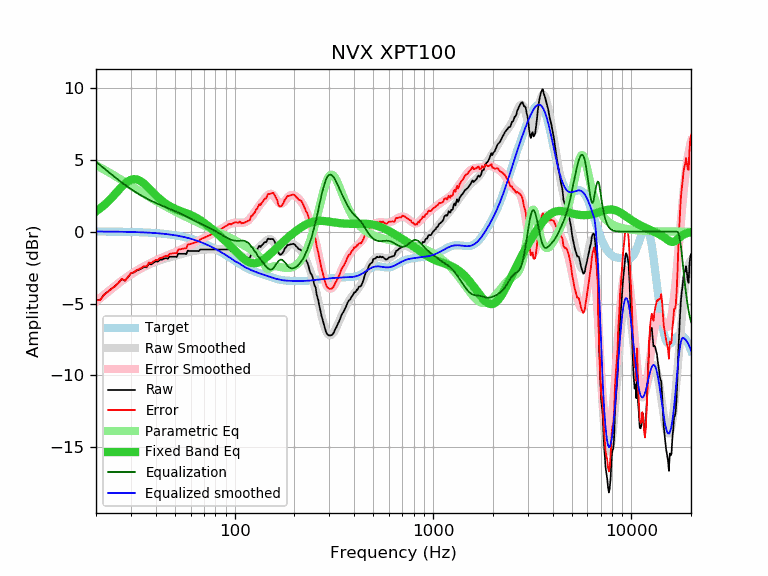

Source data for this figure (header and first rows):
frequency, raw, error, smoothed, error_smoothed, equalization, parametric_eq, equalized_raw, equalized_smoothed, target
20, -4.78, -4.79, -4.85, -4.86, 4.86, 1.41, 0.08, 0.01, 0.01
21, -4.74, -4.75, -4.61, -4.62, 4.62, 1.62, -0.12, 0.01, 0.01
22, -4.37, -4.38, -4.39, -4.39, 4.39, 1.85, 0.02, 0.01, 0.01
23, -4.16, -4.17, -4.17, -4.18, 4.18, 2.10, 0.02, 0.01, 0.01
24, -3.96, -3.96, -3.97, -3.97, 3.97, 2.36, 0.01, 0.00, 0.00
25, -3.78, -3.78, -3.77, -3.77, 3.77, 2.63, -0.01, 0.00, 0.00
26, -3.55, -3.55, -3.59, -3.59, 3.59, 2.89, 0.04, -0.00, -0.00
27, -3.29, -3.28, -3.42, -3.42, 3.42, 3.13, 0.13, -0.01, -0.01
28, -3.41, -3.40, -3.27, -3.26, 3.26, 3.34, -0.15, -0.01, -0.01
29, -3.17, -3.16, -3.12, -3.11, 3.11, 3.50, -0.06, -0.01, -0.01
30, -2.90, -2.88, -2.99, -2.97, 2.97, 3.61, 0.07, -0.02, -0.02
31, -2.85, -2.83, -2.86, -2.84, 2.84, 3.65, -0.01, -0.02, -0.02
32, -2.71, -2.68, -2.75, -2.72, 2.72, 3.64, 0.01, -0.03, -0.03
33, -2.65, -2.61, -2.64, -2.60, 2.60, 3.57, -0.05, -0.04, -0.04
34, -2.55, -2.51, -2.54, -2.50, 2.50, 3.47, -0.05, -0.04, -0.04
35, -2.45, -2.40, -2.45, -2.40, 2.40, 3.33, -0.05, -0.05, -0.05
36, -2.48, -2.42, -2.37, -2.31, 2.31, 3.18, -0.17, -0.06, -0.06
37, -2.21, -2.14, -2.29, -2.23, 2.23, 3.01, 0.02, -0.07, -0.07
38, -2.28, -2.20, -2.22, -2.15, 2.15, 2.85, -0.13, -0.08, -0.08
39, -2.15, -2.06, -2.16, -2.07, 2.07, 2.69, -0.08, -0.09, -0.09
40, -2.06, -1.96, -2.10, -2.00, 2.00, 2.54, -0.06, -0.10, -0.10
41, -2.09, -1.98, -2.04, -1.93, 1.93, 2.40, -0.16, -0.11, -0.11
42, -1.95, -1.83, -1.99, -1.87, 1.87, 2.27, -0.08, -0.12, -0.12
43, -1.95, -1.82, -1.95, -1.81, 1.81, 2.15, -0.14, -0.13, -0.13
44, -1.88, -1.73, -1.90, -1.75, 1.75, 2.04, -0.13, -0.15, -0.15
45, -1.84, -1.68, -1.86, -1.70, 1.70, 1.94, -0.14, -0.16, -0.16
46, -1.89, -1.71, -1.83, -1.65, 1.65, 1.86, -0.24, -0.18, -0.18
47, -1.74, -1.55, -1.79, -1.59, 1.59, 1.78, -0.15, -0.19, -0.19
48, -1.74, -1.53, -1.75, -1.54, 1.54, 1.71, -0.20, -0.21, -0.21
49, -1.74, -1.51, -1.72, -1.49, 1.49, 1.65, -0.25, -0.23, -0.23
50, -1.74, -1.49, -1.69, -1.44, 1.44, 1.59, -0.30, -0.25, -0.25
51, -1.77, -1.50, -1.65, -1.38, 1.38, 1.54, -0.39, -0.27, -0.27
52, -1.53, -1.24, -1.62, -1.33, 1.33, 1.49, -0.20, -0.29, -0.29
53, -1.54, -1.23, -1.58, -1.27, 1.27, 1.45, -0.27, -0.31, -0.31
54, -1.54, -1.21, -1.55, -1.22, 1.22, 1.40, -0.32, -0.33, -0.33
55, -1.54, -1.18, -1.52, -1.16, 1.16, 1.36, -0.38, -0.36, -0.36
56, -1.54, -1.16, -1.49, -1.10, 1.10, 1.32, -0.44, -0.38, -0.38
57, -1.56, -1.15, -1.46, -1.05, 1.05, 1.29, -0.51, -0.41, -0.41
58, -1.32, -0.89, -1.43, -1.00, 1.00, 1.25, -0.32, -0.43, -0.43
59, -1.34, -0.88, -1.40, -0.94, 0.94, 1.20, -0.40, -0.46, -0.46
60, -1.34, -0.85, -1.38, -0.89, 0.89, 1.16, -0.45, -0.49, -0.49
61, -1.34, -0.82, -1.36, -0.84, 0.84, 1.12, -0.50, -0.52, -0.52
62, -1.34, -0.79, -1.34, -0.79, 0.79, 1.07, -0.55, -0.55, -0.55
63, -1.34, -0.76, -1.33, -0.75, 0.75, 1.02, -0.59, -0.58, -0.58
64, -1.34, -0.73, -1.31, -0.70, 0.70, 0.97, -0.64, -0.61, -0.61
65, -1.34, -0.70, -1.30, -0.66, 0.66, 0.92, -0.68, -0.64, -0.64
66, -1.36, -0.69, -1.29, -0.61, 0.61, 0.86, -0.75, -0.67, -0.67
67, -1.25, -0.54, -1.28, -0.57, 0.57, 0.80, -0.68, -0.71, -0.71
68, -1.24, -0.50, -1.27, -0.53, 0.53, 0.74, -0.71, -0.74, -0.74
69, -1.24, -0.46, -1.26, -0.48, 0.48, 0.68, -0.76, -0.78, -0.78
70, -1.24, -0.43, -1.25, -0.44, 0.44, 0.62, -0.80, -0.81, -0.81
71, -1.24, -0.39, -1.25, -0.40, 0.40, 0.56, -0.84, -0.85, -0.85
72, -1.24, -0.35, -1.24, -0.36, 0.36, 0.50, -0.88, -0.89, -0.89
73, -1.24, -0.31, -1.24, -0.31, 0.31, 0.43, -0.93, -0.93, -0.93
74, -1.24, -0.28, -1.24, -0.27, 0.27, 0.37, -0.97, -0.96, -0.96
75, -1.24, -0.24, -1.24, -0.23, 0.23, 0.30, -1.01, -1.00, -1.00
76, -1.24, -0.20, -1.24, -0.19, 0.19, 0.24, -1.05, -1.04, -1.04
77, -1.24, -0.16, -1.24, -0.16, 0.16, 0.17, -1.08, -1.08, -1.08
78, -1.24, -0.12, -1.24, -0.12, 0.12, 0.11, -1.12, -1.12, -1.12
79, -1.24, -0.08, -1.24, -0.08, 0.08, 0.04, -1.16, -1.16, -1.16
... 553 more rows
